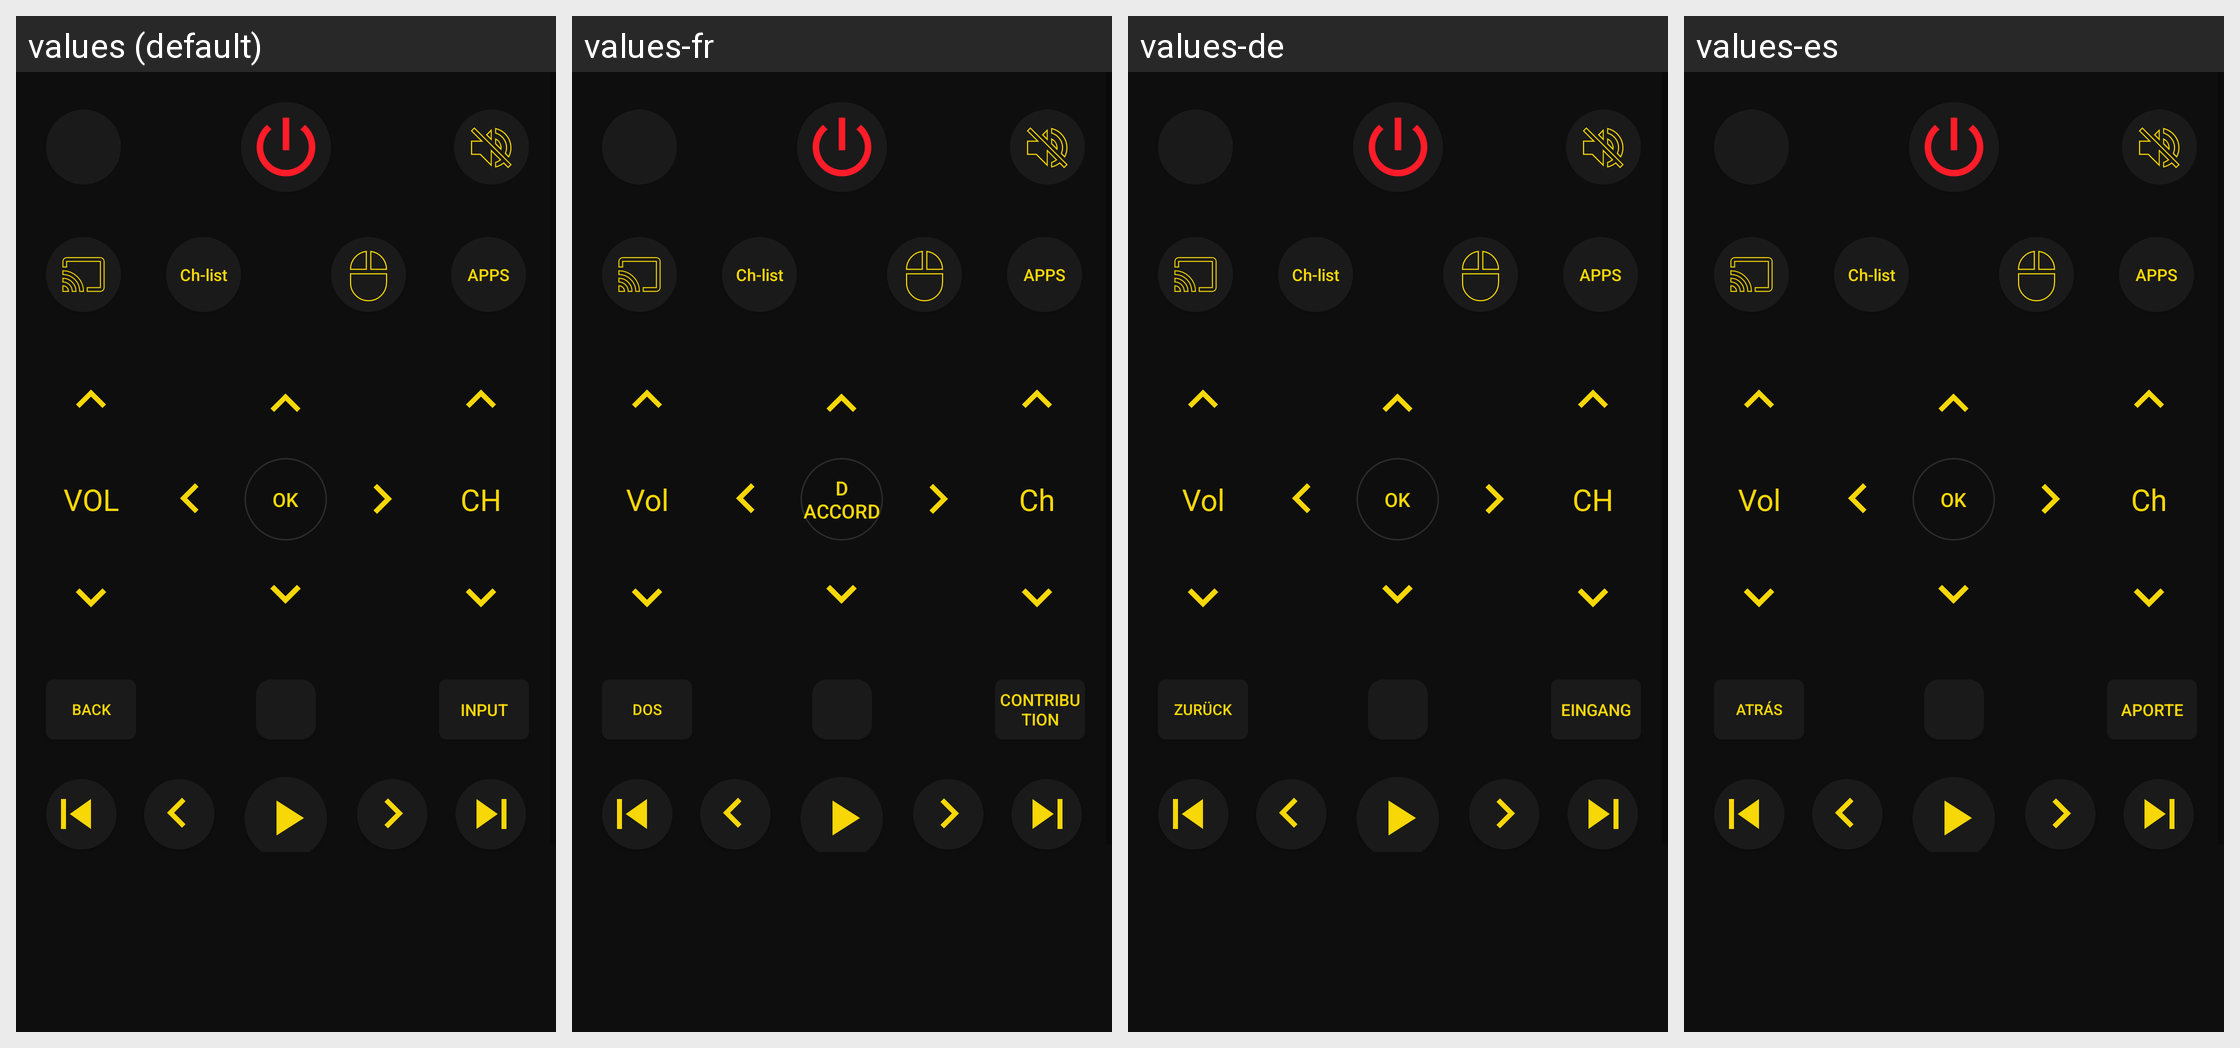

Strings drawn on this Android screen and how each of the app's shown locales translates them:
Android screen res/layout/wifi_tv_newlikesony.xml rendered under 4 locales, left to right: values (default), values-fr, values-de, values-es. Device: Nexus 5 (rendered at 1080×1920; each locale shown at half size, 540×960, under a caption strip naming it); theme AppTheme.
Other locales in the repository, not shown: values-af, values-am, values-ar, values-as, values-az, values-be, values-bg, values-bn, values-bs, values-ca, values-cs, values-da, values-el, values-en-rGB, values-en-rXC, values-es-rUS, values-et, values-eu, values-fa, values-fi, values-fr-rCA, values-gl, values-gu, values-hi, values-hr, values-hu, values-hy, values-in, values-is, values-it, values-iw, values-ja, values-ka, values-kk, values-km, values-kn, values-ko, values-ky, values-lo, values-lt, values-lv, values-mk, values-ml, values-mn, values-mr, values-ms, values-my, values-nb, values-ne, values-nl, values-no, values-or, values-pa, values-phi, values-pl, values-pt, values-pt-rBR, values-pt-rPT, values-ro, values-ru, values-si, values-sk, values-sl, values-sq, values-sr, values-sv, values-sw, values-ta, values-te, values-th, values-tl, values-tr, values-uk, values-ur, values-uz, values-vi, values-zh, values-zh-rCN, values-zh-rHK, values-zh-rTW, values-zu.
Strings drawn on this screen, with the default value and each locale's value (text and hints the layout hard-codes, and strings that could not be matched under every locale, appear in the picture but are not listed):

VOL
  values: VOL
  values-fr: Vol
  values-de: Vol
  values-es: Vol

OK
  values: OK
  values-fr: d accord
  values-de: OK
  values-es: OK

CH
  values: CH
  values-fr: Ch
  values-de: CH
  values-es: Ch

Back
  values: Back
  values-fr: Dos
  values-de: Zurück
  values-es: atrás

Input
  values: Input
  values-fr: Contribution
  values-de: Eingang
  values-es: Aporte
